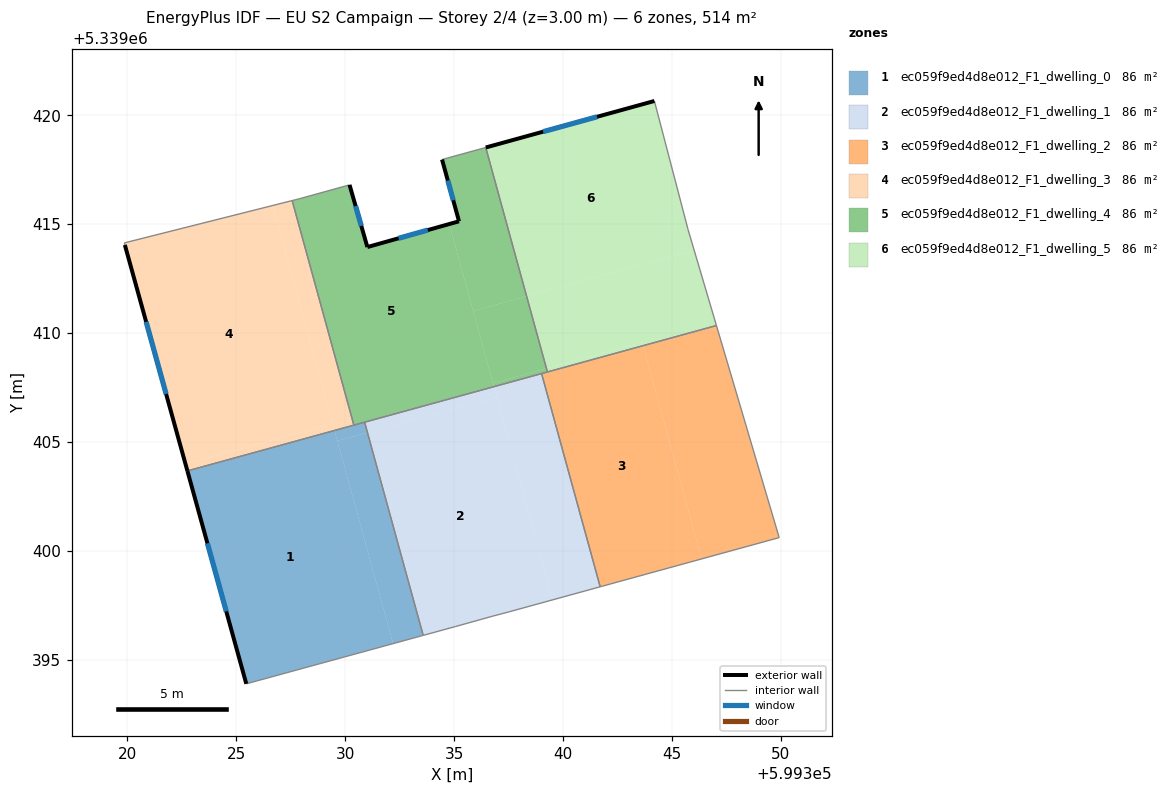
=== STOREY PLAN SPEC (per zone: floor XY polygon, exterior-wall plan segments, windows/doors) ===
zone 1: ec059f9ed4d8e012_F1_dwelling_0  (85.6 m²)
  floor: (599329.51, 5339405.53) (599332.20, 5339395.74) (599325.46, 5339393.90) (599322.75, 5339403.67)
  floor: (599331.02, 5339405.44) (599333.58, 5339396.12) (599332.20, 5339395.74) (599329.64, 5339405.06)
  floor: (599330.89, 5339405.91) (599331.02, 5339405.44) (599329.64, 5339405.06) (599329.51, 5339405.53)
  exterior wall: (599322.75, 5339403.67) – (599325.46, 5339393.90)  [10.1 m]
    window: (599323.67, 5339400.35) – (599324.54, 5339397.22)  [3.1 m²]
  interior walls: 4
zone 2: ec059f9ed4d8e012_F1_dwelling_1  (85.6 m²)
  floor: (599336.96, 5339407.07) (599339.52, 5339397.75) (599337.52, 5339397.20) (599336.79, 5339397.01) (599335.07, 5339396.53) (599333.58, 5339396.12) (599331.02, 5339405.44)
  floor: (599336.83, 5339407.54) (599336.96, 5339407.07) (599331.02, 5339405.44) (599330.89, 5339405.91)
  floor: (599339.02, 5339408.14) (599341.71, 5339398.35) (599339.52, 5339397.75) (599336.83, 5339407.54)
  interior walls: 7
zone 3: ec059f9ed4d8e012_F1_dwelling_2  (85.6 m²)
  floor: (599343.68, 5339409.43) (599346.37, 5339399.63) (599341.71, 5339398.35) (599339.02, 5339408.14)
  floor: (599347.05, 5339410.35) (599349.93, 5339400.61) (599346.37, 5339399.63) (599343.68, 5339409.43)
  interior walls: 5
zone 4: ec059f9ed4d8e012_F1_dwelling_3  (85.6 m²)
  floor: (599326.67, 5339415.86) (599329.42, 5339405.85) (599322.66, 5339404.00) (599319.88, 5339414.05) (599319.85, 5339414.15)
  floor: (599327.56, 5339416.09) (599330.40, 5339405.78) (599329.51, 5339405.53) (599326.67, 5339415.86)
  floor: (599329.42, 5339405.85) (599329.51, 5339405.53) (599322.75, 5339403.67) (599322.66, 5339404.00)
  exterior wall: (599319.88, 5339414.05) – (599322.75, 5339403.67)  [10.8 m]
    window: (599320.86, 5339410.52) – (599321.77, 5339407.21)  [3.3 m²]
  interior walls: 4
zone 5: ec059f9ed4d8e012_F1_dwelling_4  (85.6 m²)
  floor: (599334.78, 5339415.01) (599336.83, 5339407.54) (599330.40, 5339405.78) (599327.56, 5339416.09) (599327.89, 5339416.17) (599330.07, 5339416.78) (599330.20, 5339416.81) (599331.02, 5339413.96)
  floor: (599336.45, 5339418.53) (599338.33, 5339411.70) (599335.87, 5339411.02) (599334.78, 5339415.01) (599335.23, 5339415.14) (599334.45, 5339417.97)
  floor: (599339.24, 5339408.38) (599339.29, 5339408.22) (599336.83, 5339407.54) (599336.78, 5339407.71)
  floor: (599338.33, 5339411.70) (599339.24, 5339408.38) (599336.78, 5339407.71) (599335.87, 5339411.02)
  exterior wall: (599335.23, 5339415.14) – (599331.02, 5339413.96)  [4.4 m]
    window: (599333.79, 5339414.74) – (599332.45, 5339414.36)  [1.3 m²]
  exterior wall: (599334.45, 5339417.97) – (599335.23, 5339415.14)  [2.9 m]
    window: (599334.71, 5339417.01) – (599334.96, 5339416.10)  [0.9 m²]
  exterior wall: (599331.02, 5339413.96) – (599330.20, 5339416.81)  [3.0 m]
    window: (599330.74, 5339414.93) – (599330.48, 5339415.84)  [0.9 m²]
  interior walls: 8
zone 6: ec059f9ed4d8e012_F1_dwelling_5  (85.6 m²)
  floor: (599344.20, 5339420.67) (599345.75, 5339414.75) (599346.03, 5339413.81) (599338.33, 5339411.70) (599336.45, 5339418.53)
  floor: (599346.03, 5339413.81) (599347.05, 5339410.35) (599343.68, 5339409.43) (599343.63, 5339409.59) (599339.24, 5339408.38) (599338.33, 5339411.70)
  floor: (599343.63, 5339409.59) (599343.68, 5339409.43) (599339.29, 5339408.22) (599339.24, 5339408.38)
  exterior wall: (599344.20, 5339420.67) – (599336.45, 5339418.53)  [8.0 m]
    window: (599341.56, 5339419.94) – (599339.09, 5339419.26)  [2.5 m²]
  interior walls: 4

=== DERIVED (storey summary) ===
Building: EU S2 Campaign
Storey: 2 of 4  (floor level z = 3.00 m)
Storey gross floor area: 513.5 m²
Zones on this storey: 6
  - ec059f9ed4d8e012_F1_dwelling_0: floor 85.6 m²; exterior wall 10.1 m (30.4 m²); 1 window(s) 3.1 m²; WWR 10.2%
  - ec059f9ed4d8e012_F1_dwelling_1: floor 85.6 m²
  - ec059f9ed4d8e012_F1_dwelling_2: floor 85.6 m²
  - ec059f9ed4d8e012_F1_dwelling_3: floor 85.6 m²; exterior wall 10.8 m (32.3 m²); 1 window(s) 3.3 m²; WWR 10.2%
  - ec059f9ed4d8e012_F1_dwelling_4: floor 85.6 m²; exterior wall 10.3 m (30.9 m²); 3 window(s) 3.1 m²; WWR 10.2%
  - ec059f9ed4d8e012_F1_dwelling_5: floor 85.6 m²; exterior wall 8.0 m (24.1 m²); 1 window(s) 2.5 m²; WWR 10.2%
Zone adjacency (shared interzone walls):
  - ec059f9ed4d8e012_F1_dwelling_0 ↔ ec059f9ed4d8e012_F1_dwelling_1
  - ec059f9ed4d8e012_F1_dwelling_0 ↔ ec059f9ed4d8e012_F1_dwelling_3
  - ec059f9ed4d8e012_F1_dwelling_0 ↔ ec059f9ed4d8e012_F1_dwelling_4
  - ec059f9ed4d8e012_F1_dwelling_1 ↔ ec059f9ed4d8e012_F1_dwelling_2
  - ec059f9ed4d8e012_F1_dwelling_1 ↔ ec059f9ed4d8e012_F1_dwelling_4
  - ec059f9ed4d8e012_F1_dwelling_2 ↔ ec059f9ed4d8e012_F1_dwelling_4
  - ec059f9ed4d8e012_F1_dwelling_2 ↔ ec059f9ed4d8e012_F1_dwelling_5
  - ec059f9ed4d8e012_F1_dwelling_3 ↔ ec059f9ed4d8e012_F1_dwelling_4
  - ec059f9ed4d8e012_F1_dwelling_4 ↔ ec059f9ed4d8e012_F1_dwelling_5